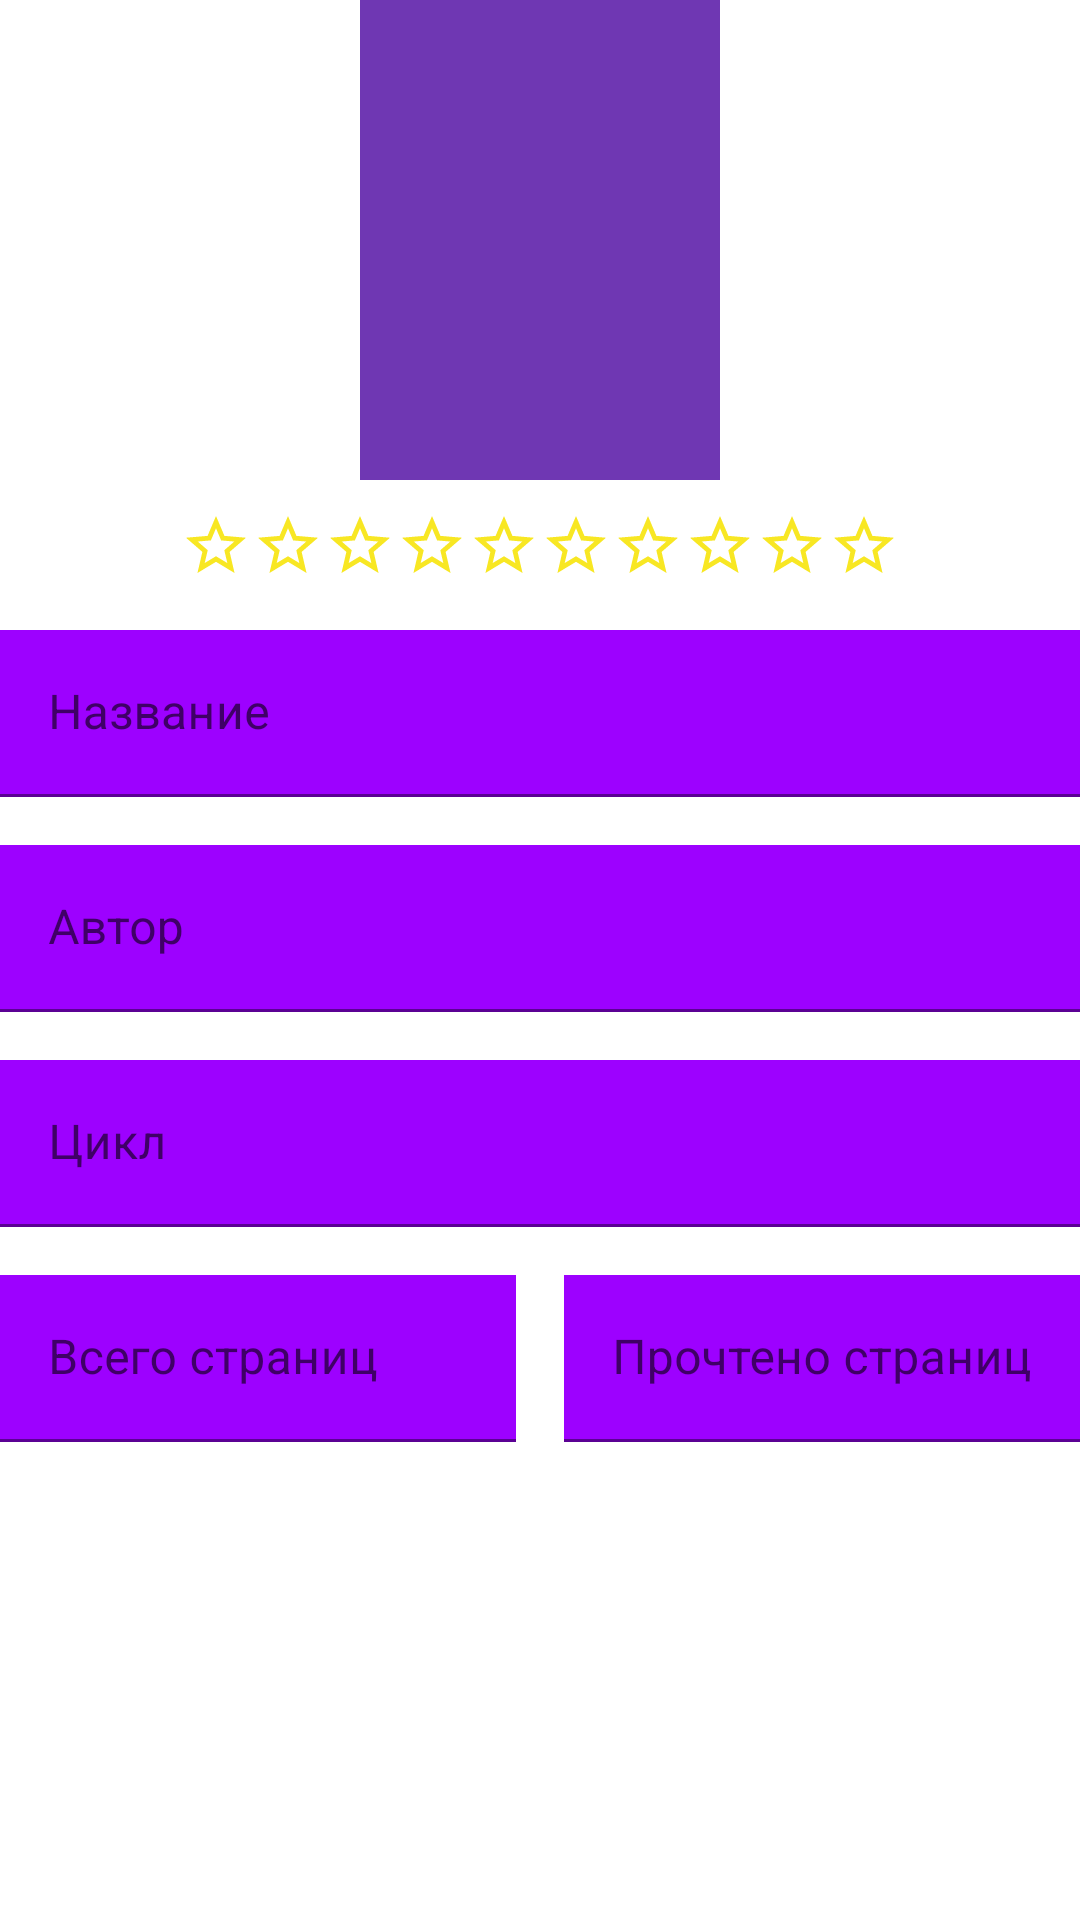

Reconstruct the res/layout file that produces this screen, plus the resources it refers to.
<!-- AndroidManifest.xml: application theme Theme.BookLibrary -->
<!-- res/layout/fragment_book.xml -->
<?xml version="1.0" encoding="utf-8"?>
<LinearLayout xmlns:android="http://schemas.android.com/apk/res/android"
    xmlns:tools="http://schemas.android.com/tools"
    android:orientation="vertical"
    android:layout_width="match_parent"
    android:layout_height="match_parent"
    android:layout_margin="16dp">

    <LinearLayout
        android:layout_width="wrap_content"
        android:layout_height="wrap_content"
        android:layout_gravity="center"
        android:orientation="vertical">

        <ImageView
            android:id="@+id/chequePhotoImageView"
            android:layout_width="120dp"
            android:layout_height="160dp"
            android:layout_gravity="center"
            android:scaleType="centerInside"
            android:background="@color/purple5"
            android:cropToPadding="true"/>

        <LinearLayout
            android:layout_width="wrap_content"
            android:layout_height="wrap_content"
            android:orientation="horizontal"
            android:layout_marginTop="10dp">

            <androidx.appcompat.widget.AppCompatImageButton
                android:id="@+id/starImageButton1"
                android:layout_width="wrap_content"
                android:layout_height="wrap_content"
                android:background="@drawable/ic_baseline_star_outline_24"/>

            <androidx.appcompat.widget.AppCompatImageButton
                android:id="@+id/starImageButton2"
                android:layout_width="wrap_content"
                android:layout_height="wrap_content"
                android:background="@drawable/ic_baseline_star_outline_24"/>

            <androidx.appcompat.widget.AppCompatImageButton
                android:id="@+id/starImageButton3"
                android:layout_width="wrap_content"
                android:layout_height="wrap_content"
                android:background="@drawable/ic_baseline_star_outline_24"/>

            <androidx.appcompat.widget.AppCompatImageButton
                android:id="@+id/starImageButton4"
                android:layout_width="wrap_content"
                android:layout_height="wrap_content"
                android:background="@drawable/ic_baseline_star_outline_24"/>

            <androidx.appcompat.widget.AppCompatImageButton
                android:id="@+id/starImageButton5"
                android:layout_width="wrap_content"
                android:layout_height="wrap_content"
                android:background="@drawable/ic_baseline_star_outline_24"/>

            <androidx.appcompat.widget.AppCompatImageButton
                android:id="@+id/starImageButton6"
                android:layout_width="wrap_content"
                android:layout_height="wrap_content"
                android:background="@drawable/ic_baseline_star_outline_24"/>

            <androidx.appcompat.widget.AppCompatImageButton
                android:id="@+id/starImageButton7"
                android:layout_width="wrap_content"
                android:layout_height="wrap_content"
                android:background="@drawable/ic_baseline_star_outline_24"/>

            <androidx.appcompat.widget.AppCompatImageButton
                android:id="@+id/starImageButton8"
                android:layout_width="wrap_content"
                android:layout_height="wrap_content"
                android:background="@drawable/ic_baseline_star_outline_24"/>

            <androidx.appcompat.widget.AppCompatImageButton
                android:id="@+id/starImageButton9"
                android:layout_width="wrap_content"
                android:layout_height="wrap_content"
                android:background="@drawable/ic_baseline_star_outline_24"/>

            <androidx.appcompat.widget.AppCompatImageButton
                android:id="@+id/starImageButton10"
                android:layout_width="wrap_content"
                android:layout_height="wrap_content"
                android:background="@drawable/ic_baseline_star_outline_24"/>
        </LinearLayout>

    </LinearLayout>

    <com.google.android.material.textfield.TextInputLayout
        android:id="@+id/titleTextInput"
        android:layout_width="match_parent"
        android:layout_height="wrap_content"
        android:layout_marginTop="16dp">

        <com.google.android.material.textfield.TextInputEditText
            android:id="@+id/titleEditText"
            android:layout_width="match_parent"
            android:layout_height="wrap_content"
            android:background="@color/purple2"
            android:hint="Название"/>

    </com.google.android.material.textfield.TextInputLayout>

    <com.google.android.material.textfield.TextInputLayout
        android:id="@+id/authorTextInput"
        android:layout_width="match_parent"
        android:layout_height="wrap_content"
        android:layout_marginTop="16dp">

        <com.google.android.material.textfield.TextInputEditText
            android:id="@+id/authorEditText"
            android:layout_width="match_parent"
            android:layout_height="wrap_content"
            android:background="@color/purple2"
            android:hint="Автор"/>

    </com.google.android.material.textfield.TextInputLayout>

    <com.google.android.material.textfield.TextInputLayout
        android:id="@+id/seriesTextInput"
        android:layout_width="match_parent"
        android:layout_height="wrap_content"
        android:layout_marginTop="16dp">

        <com.google.android.material.textfield.TextInputEditText
            android:id="@+id/seriesEditText"
            android:layout_width="match_parent"
            android:layout_height="wrap_content"
            android:background="@color/purple2"
            android:hint="Цикл"/>

    </com.google.android.material.textfield.TextInputLayout>

    <LinearLayout
        android:layout_width="match_parent"
        android:layout_height="wrap_content"
        android:orientation="horizontal">

        <com.google.android.material.textfield.TextInputLayout
            android:id="@+id/totalPagesTextInput"
            android:layout_width="match_parent"
            android:layout_height="wrap_content"
            android:layout_marginTop="16dp"
            android:layout_weight="1"
            android:layout_marginEnd="8dp">

            <com.google.android.material.textfield.TextInputEditText
                android:id="@+id/totalPagesEditText"
                android:layout_width="match_parent"
                android:layout_height="wrap_content"
                android:background="@color/purple2"
                android:hint="Всего страниц"/>

        </com.google.android.material.textfield.TextInputLayout>

        <com.google.android.material.textfield.TextInputLayout
            android:id="@+id/readPagesTextInput"
            android:layout_width="match_parent"
            android:layout_height="wrap_content"
            android:layout_marginTop="16dp"
            android:layout_weight="1"
            android:layout_marginStart="8dp">

            <com.google.android.material.textfield.TextInputEditText
                android:id="@+id/readPagesEditText"
                android:layout_width="match_parent"
                android:layout_height="wrap_content"
                android:background="@color/purple2"
                android:hint="Прочтено страниц"/>

        </com.google.android.material.textfield.TextInputLayout>
    </LinearLayout>

</LinearLayout>
<!-- resources referenced by this layout -->
<resources>
  <color name="purple2">#9D01FF</color>
  <color name="purple5">#6F37B3</color>
  <!-- drawable ic_baseline_star_outline_24 (drawable) -->
  <vector android:height="24dp" android:tint="#F8E723"
      android:viewportHeight="24" android:viewportWidth="24"
      android:width="24dp" xmlns:android="http://schemas.android.com/apk/res/android">
      <path android:fillColor="@android:color/white" android:pathData="M22,9.24l-7.19,-0.62L12,2 9.19,8.63 2,9.24l5.46,4.73L5.82,21 12,17.27 18.18,21l-1.63,-7.03L22,9.24zM12,15.4l-3.76,2.27 1,-4.28 -3.32,-2.88 4.38,-0.38L12,6.1l1.71,4.04 4.38,0.38 -3.32,2.88 1,4.28L12,15.4z"/>
  </vector>
  <style name="Theme.BookLibrary" parent="Theme.MaterialComponents.Light.NoActionBar">
          
          <item name="colorPrimary">@color/purple_500</item>
          <item name="colorPrimaryVariant">@color/purple_700</item>
          <item name="colorOnPrimary">@color/white</item>
          
          <item name="colorSecondary">@color/teal_200</item>
          <item name="colorSecondaryVariant">@color/teal_700</item>
          <item name="colorOnSecondary">@color/black</item>
          
          <item name="android:statusBarColor" tools:targetApi="l">?attr/colorPrimaryVariant</item>
          
      </style>
  <color name="purple_500">#FF6200EE</color>
  <color name="purple_700">#FF3700B3</color>
  <color name="white">#FFFFFF</color>
  <color name="teal_200">#FF03DAC5</color>
  <color name="teal_700">#FF018786</color>
  <color name="black">#FF000000</color>
</resources>
